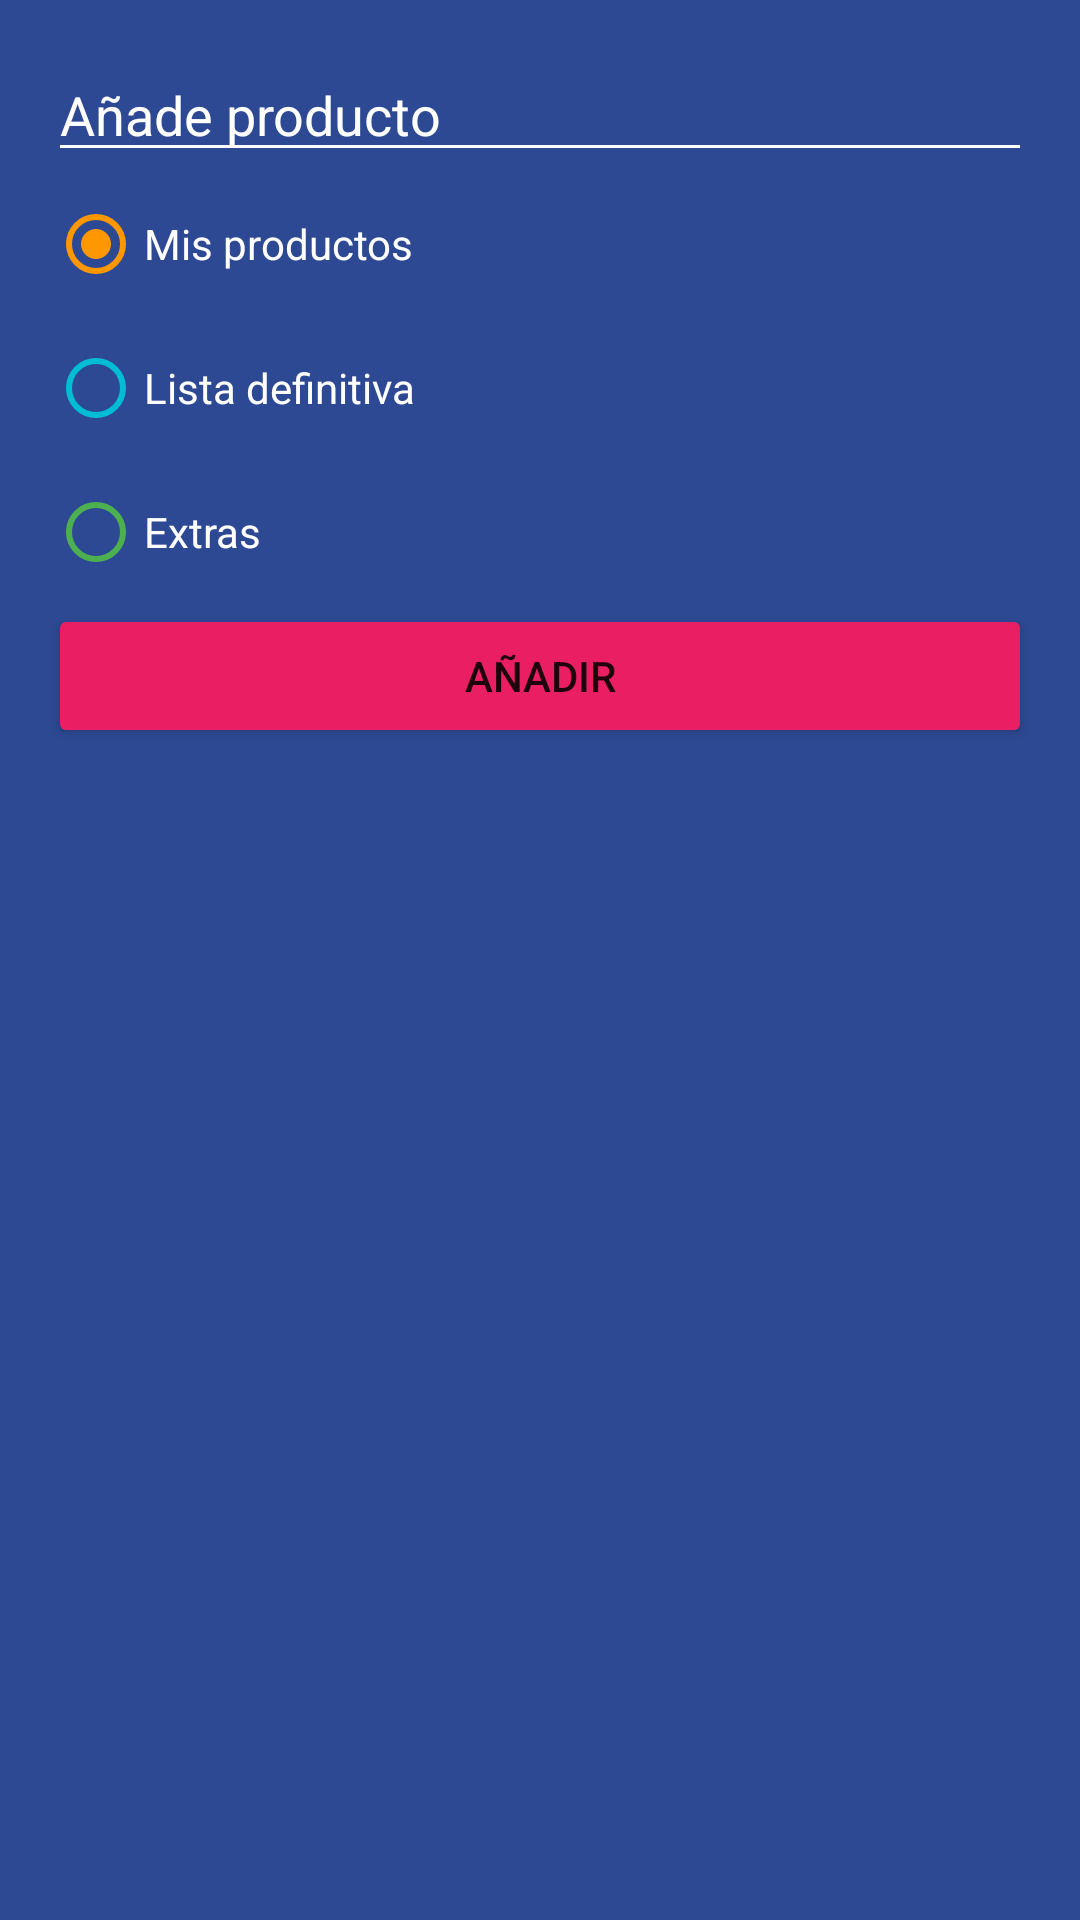

The Android layout XML behind this screen, and the referenced resources:
<!-- AndroidManifest.xml: application theme Theme.MyFirstApp -->
<!-- res/layout/dialog_task.xml -->
<?xml version="1.0" encoding="utf-8"?>
<LinearLayout xmlns:android="http://schemas.android.com/apk/res/android"
    android:layout_width="250dp"
    android:layout_height="wrap_content"
    android:background="@color/todo_background_todo_app"
    android:padding="16dp"
    android:orientation="vertical">


    <EditText
        android:id="@+id/etTask"
        android:layout_width="match_parent"
        android:layout_height="wrap_content"
        android:backgroundTint="@color/white"
        android:hint="@string/todo_dialog_add_task"
        android:textColor="@color/white"
        android:textColorHint="@color/white" />

    <RadioGroup
        android:id="@+id/rgCategories"
        android:layout_width="match_parent"
        android:layout_height="wrap_content">

        <RadioButton
            android:id="@+id/rvBusiness"
            android:layout_width="match_parent"
            android:layout_height="wrap_content"
            android:buttonTint="@color/todo_business_category"
            android:checked="true"
            android:text="@string/negocios"
            android:textColor="@color/white" />
        <RadioButton
            android:id="@+id/rvPersonal"
            android:layout_width="match_parent"
            android:layout_height="wrap_content"
            android:buttonTint="@color/todo_personal_category"
            android:text="@string/personal"
            android:textColor="@color/white" />
        <RadioButton
            android:id="@+id/rvOther"
            android:layout_width="match_parent"
            android:layout_height="wrap_content"
            android:buttonTint="@color/todo_other_category"
            android:text="@string/otros"
            android:textColor="@color/white" />

    </RadioGroup>

    <Button
        android:id="@+id/btAddTask"
        android:layout_width="match_parent"
        android:layout_height="wrap_content"
        android:text="Añadir"
        android:backgroundTint="@color/todo_accent"/>

</LinearLayout>
<!-- resources referenced by this layout -->
<resources>
  <color name="todo_accent">#E91E63</color>
  <color name="todo_background_todo_app">#FF2D4993</color>
  <color name="todo_business_category">#FF9800</color>
  <color name="todo_other_category">#4CAF50</color>
  <color name="todo_personal_category">#00BCD4</color>
  <color name="white">#FFFFFFFF</color>
  <string name="negocios">Mis productos</string>
  <string name="otros">Extras</string>
  <string name="personal">Lista definitiva</string>
  <string name="todo_dialog_add_task">Añade producto</string>
  <style name="Theme.MyFirstApp" parent="Theme.MaterialComponents.DayNight.DarkActionBar">
          
          <item name="colorPrimary">@color/purple_500</item>
          <item name="colorPrimaryVariant">@color/purple_700</item>
          <item name="colorOnPrimary">@color/white</item>
          
          <item name="colorSecondary">@color/teal_200</item>
          <item name="colorSecondaryVariant">@color/teal_700</item>
          <item name="colorOnSecondary">@color/black</item>
          
          <item name="android:statusBarColor">?attr/colorPrimaryVariant</item>
          
      </style>
  <color name="purple_500">#FF6200EE</color>
  <color name="purple_700">#FF3700B3</color>
  <color name="teal_200">#FF03DAC5</color>
  <color name="teal_700">#FF018786</color>
  <color name="black">#FF000000</color>
</resources>
